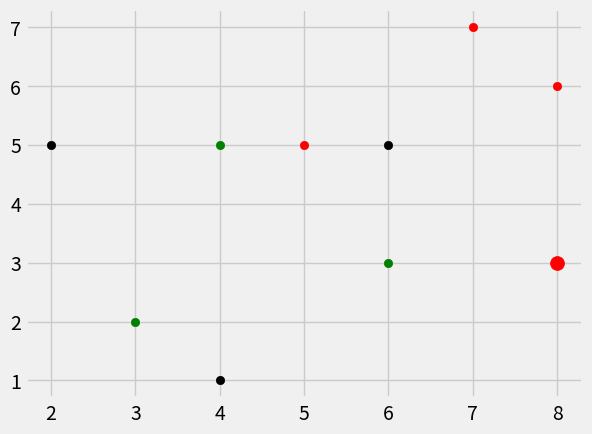

Write the Python code that produced this figure.
import numpy as np
from math import sqrt
import matplotlib.pyplot as plt
from matplotlib import style
import warnings
from collections import Counter
style.use("fivethirtyeight")

# def eucdist(goalplot,plot):
#     euc= sqrt((plot[0]-goalplot[0])**2+(plot[1]-goalplot[1])**2)
#     print(euc)
#     plt.scatter(plot[0], plot[1], s = 100)

# plot=[1,3]
# goalplot=[2,5]

# plt.scatter(goalplot[0],goalplot[1], s = 150)
# eucdist(goalplot,plot)
# plot2=[4,7]
# eucdist(goalplot,plot2)

# eucdist(goalplot,goalplot)
# plt.show()
dataset={"k":[[2,5],[4,1],[6,5]],"g":[[3,2],[6,3],[4,5]],"r":[[5,5],[7,7],[8,6]]}
new_feature=[8,3]

def knearest(data,predict,k=3):
    if len(data)>=k:
        warnings.warn("k is set to a value less than total number of groups!")
    distance=[        ]
    for group in data:
        for feature in data[group]:
            euclideandistance = np.linalg.norm(np.array(feature)-np.array(predict))
            distance.append([euclideandistance,group])
    votes= [i[1] for i in sorted(distance) [:k]]
    print(Counter(votes).most_common(1))
    votes_result= Counter(votes).most_common(1)[0][0]
    return votes_result

result =knearest(dataset,new_feature,k=4)

print(result)

[[plt.scatter(ii[0],ii[1], color= i) for ii in dataset[i]] for i in dataset]
plt.scatter(new_feature[0], new_feature[1], s = 100, color=result)
plt.show()